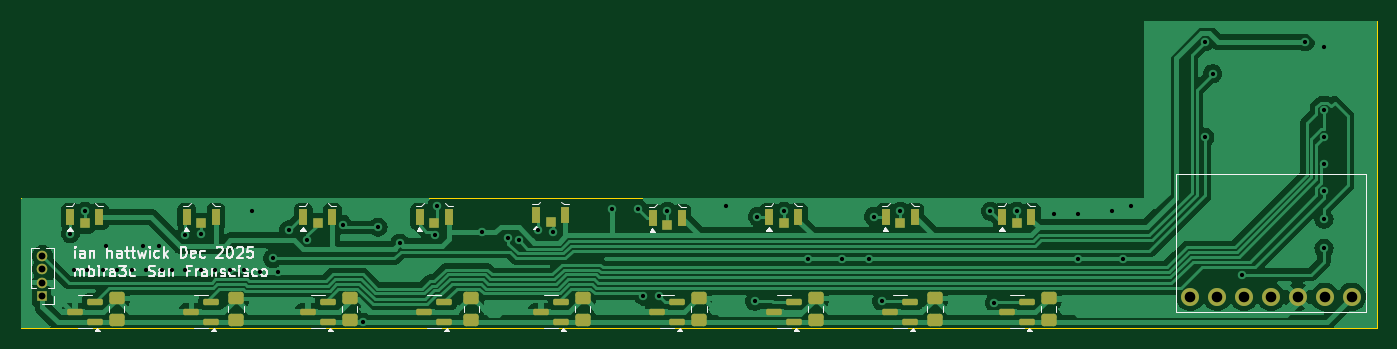
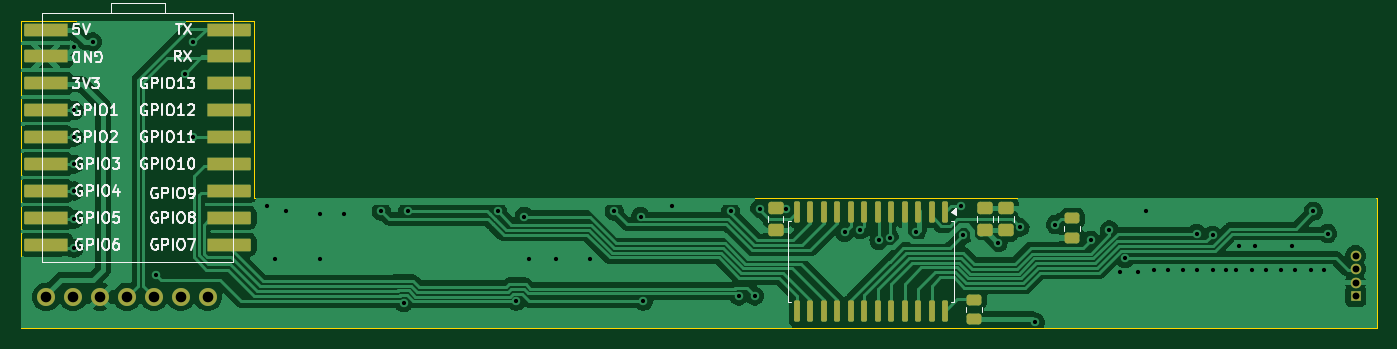
Circuit board: 11 layer files. Board 128.0 x 29.0 mm.
- bottom_copper: mbira3c-B_Cu.gbl (93396 bytes)
- bottom_mask: mbira3c-B_Mask.gbs (3572 bytes)
- paste: mbira3c-B_Paste.gbp (3202 bytes)
- bottom_silk: mbira3c-B_Silkscreen.gbo (120882 bytes)
- outline: mbira3c-Edge_Cuts.gm1 (872 bytes)
- top_copper: mbira3c-F_Cu.gtl (98671 bytes)
- top_mask: mbira3c-F_Mask.gts (3647 bytes)
- paste: mbira3c-F_Paste.gtp (3277 bytes)
- top_silk: mbira3c-F_Silkscreen.gto (28955 bytes)
- drill: mbira3c-NPTH.drl (269 bytes)
- drill: mbira3c-PTH.drl (1609 bytes)

=== bottom_copper: mbira3c-B_Cu.gbl (93396 bytes, source omitted) ===
=== bottom_mask: mbira3c-B_Mask.gbs (3572 bytes, source withheld) ===
=== paste: mbira3c-B_Paste.gbp (3202 bytes, source withheld) ===
=== bottom_silk: mbira3c-B_Silkscreen.gbo (120882 bytes, source omitted) ===
=== outline: mbira3c-Edge_Cuts.gm1 ===
G04 #@! TF.GenerationSoftware,KiCad,Pcbnew,8.0.7*
G04 #@! TF.CreationDate,2026-01-04T11:29:54-08:00*
G04 #@! TF.ProjectId,mbira3c,6d626972-6133-4632-9e6b-696361645f70,rev?*
G04 #@! TF.SameCoordinates,Original*
G04 #@! TF.FileFunction,Profile,NP*
%FSLAX46Y46*%
G04 Gerber Fmt 4.6, Leading zero omitted, Abs format (unit mm)*
G04 Created by KiCad (PCBNEW 8.0.7) date 2026-01-04 11:29:54*
%MOMM*%
%LPD*%
G01*
G04 APERTURE LIST*
G04 #@! TA.AperFunction,Profile*
%ADD10C,0.100000*%
G04 #@! TD*
G04 APERTURE END LIST*
D10*
X103000000Y-68000000D02*
X103000000Y-63000000D01*
X231000000Y-68000000D02*
X103000000Y-68000000D01*
X103000000Y-63000000D02*
X103000000Y-55750000D01*
X209000000Y-39000000D02*
X231000000Y-39000000D01*
X209000000Y-55750000D02*
X209000000Y-39000000D01*
X103000000Y-55750000D02*
X209000000Y-55750000D01*
X231000000Y-39000000D02*
X231000000Y-68000000D01*
M02*

=== top_copper: mbira3c-F_Cu.gtl (98671 bytes, source omitted) ===
=== top_mask: mbira3c-F_Mask.gts ===
G04 #@! TF.GenerationSoftware,KiCad,Pcbnew,8.0.7*
G04 #@! TF.CreationDate,2026-01-04T11:29:54-08:00*
G04 #@! TF.ProjectId,mbira3c,6d626972-6133-4632-9e6b-696361645f70,rev?*
G04 #@! TF.SameCoordinates,Original*
G04 #@! TF.FileFunction,Soldermask,Top*
G04 #@! TF.FilePolarity,Negative*
%FSLAX46Y46*%
G04 Gerber Fmt 4.6, Leading zero omitted, Abs format (unit mm)*
G04 Created by KiCad (PCBNEW 8.0.7) date 2026-01-04 11:29:54*
%MOMM*%
%LPD*%
G01*
G04 APERTURE LIST*
G04 Aperture macros list*
%AMRoundRect*
0 Rectangle with rounded corners*
0 $1 Rounding radius*
0 $2 $3 $4 $5 $6 $7 $8 $9 X,Y pos of 4 corners*
0 Add a 4 corners polygon primitive as box body*
4,1,4,$2,$3,$4,$5,$6,$7,$8,$9,$2,$3,0*
0 Add four circle primitives for the rounded corners*
1,1,$1+$1,$2,$3*
1,1,$1+$1,$4,$5*
1,1,$1+$1,$6,$7*
1,1,$1+$1,$8,$9*
0 Add four rect primitives between the rounded corners*
20,1,$1+$1,$2,$3,$4,$5,0*
20,1,$1+$1,$4,$5,$6,$7,0*
20,1,$1+$1,$6,$7,$8,$9,0*
20,1,$1+$1,$8,$9,$2,$3,0*%
G04 Aperture macros list end*
%ADD10RoundRect,0.250000X0.475000X-0.337500X0.475000X0.337500X-0.475000X0.337500X-0.475000X-0.337500X0*%
%ADD11R,0.750000X1.500000*%
%ADD12R,0.900000X0.900000*%
%ADD13C,1.700000*%
%ADD14RoundRect,0.150000X0.587500X0.150000X-0.587500X0.150000X-0.587500X-0.150000X0.587500X-0.150000X0*%
%ADD15R,1.000000X1.000000*%
%ADD16O,1.000000X1.000000*%
G04 APERTURE END LIST*
D10*
X189250000Y-67287500D03*
X189250000Y-65212500D03*
X200000000Y-67287500D03*
X200000000Y-65212500D03*
X178000000Y-67287500D03*
X178000000Y-65212500D03*
D11*
X162625000Y-57600000D03*
D12*
X164000000Y-58250000D03*
D11*
X165375000Y-57600000D03*
X118625000Y-57500000D03*
D12*
X120000000Y-58150000D03*
D11*
X121375000Y-57500000D03*
X195625000Y-57500000D03*
D12*
X197000000Y-58150000D03*
D11*
X198375000Y-57500000D03*
D13*
X228620000Y-65080000D03*
X226080000Y-65080000D03*
X223540000Y-65080000D03*
X221000000Y-65080000D03*
X218460000Y-65080000D03*
X215920000Y-65080000D03*
X213380000Y-65080000D03*
D10*
X112000000Y-67287500D03*
X112000000Y-65212500D03*
D11*
X173625000Y-57500000D03*
D12*
X175000000Y-58150000D03*
D11*
X176375000Y-57500000D03*
D10*
X123250000Y-67287500D03*
X123250000Y-65212500D03*
D14*
X131937500Y-67450000D03*
X131937500Y-65550000D03*
X130062500Y-66500000D03*
X142937500Y-67450000D03*
X142937500Y-65550000D03*
X141062500Y-66500000D03*
X175937500Y-67450000D03*
X175937500Y-65550000D03*
X174062500Y-66500000D03*
D15*
X105000000Y-65000000D03*
D16*
X105000000Y-63730000D03*
X105000000Y-62460000D03*
X105000000Y-61190000D03*
D11*
X140625000Y-57500000D03*
D12*
X142000000Y-58150000D03*
D11*
X143375000Y-57500000D03*
X129625000Y-57500000D03*
D12*
X131000000Y-58150000D03*
D11*
X132375000Y-57500000D03*
D14*
X164937500Y-67450000D03*
X164937500Y-65550000D03*
X163062500Y-66500000D03*
D10*
X145500000Y-67287500D03*
X145500000Y-65212500D03*
D11*
X151625000Y-57350000D03*
D12*
X153000000Y-58000000D03*
D11*
X154375000Y-57350000D03*
D14*
X197937500Y-67450000D03*
X197937500Y-65550000D03*
X196062500Y-66500000D03*
X109937500Y-67450000D03*
X109937500Y-65550000D03*
X108062500Y-66500000D03*
X120937500Y-67450000D03*
X120937500Y-65550000D03*
X119062500Y-66500000D03*
D10*
X156000000Y-67287500D03*
X156000000Y-65212500D03*
D14*
X153937500Y-67450000D03*
X153937500Y-65550000D03*
X152062500Y-66500000D03*
D11*
X107625000Y-57500000D03*
D12*
X109000000Y-58150000D03*
D11*
X110375000Y-57500000D03*
D10*
X134000000Y-67287500D03*
X134000000Y-65212500D03*
D14*
X186937500Y-67450000D03*
X186937500Y-65550000D03*
X185062500Y-66500000D03*
D10*
X167000000Y-67287500D03*
X167000000Y-65212500D03*
D11*
X184625000Y-57500000D03*
D12*
X186000000Y-58150000D03*
D11*
X187375000Y-57500000D03*
M02*

=== paste: mbira3c-F_Paste.gtp (3277 bytes, source withheld) ===
=== top_silk: mbira3c-F_Silkscreen.gto (28955 bytes, source omitted) ===
=== drill: mbira3c-NPTH.drl ===
M48
; DRILL file {KiCad 8.0.7} date 2026-01-04T11:29:45-0800
; FORMAT={-:-/ absolute / metric / decimal}
; #@! TF.CreationDate,2026-01-04T11:29:45-08:00
; #@! TF.GenerationSoftware,Kicad,Pcbnew,8.0.7
; #@! TF.FileFunction,NonPlated,1,2,NPTH
FMAT,2
METRIC
%
G90
G05
M30

=== drill: mbira3c-PTH.drl ===
M48
; DRILL file {KiCad 8.0.7} date 2026-01-04T11:29:45-0800
; FORMAT={-:-/ absolute / metric / decimal}
; #@! TF.CreationDate,2026-01-04T11:29:45-08:00
; #@! TF.GenerationSoftware,Kicad,Pcbnew,8.0.7
; #@! TF.FileFunction,Plated,1,2,PTH
FMAT,2
METRIC
; #@! TA.AperFunction,Plated,PTH,ViaDrill
T1C0.400
; #@! TA.AperFunction,Plated,PTH,ComponentDrill
T2C0.650
; #@! TA.AperFunction,Plated,PTH,ComponentDrill
T3C1.000
%
G90
G05
T1
X107.625Y-59.1
X108.0Y-62.5
X109.0Y-57.0
X109.25Y-62.5
X110.75Y-62.5
X111.0Y-60.25
X112.0Y-62.5
X113.5Y-62.5
X114.5Y-60.25
X114.75Y-62.5
X116.0Y-60.25
X116.25Y-62.5
X117.25Y-62.5
X118.5Y-59.25
X118.5Y-62.5
X120.0Y-59.1
X120.0Y-62.5
X121.25Y-62.5
X122.75Y-62.5
X124.0Y-62.5
X124.75Y-57.0
X125.5Y-62.75
X126.75Y-61.45
X127.25Y-62.75
X128.25Y-58.75
X130.0Y-59.75
X133.35Y-58.25
X135.25Y-67.5
X136.675Y-58.5
X138.75Y-60.0
X142.025Y-59.25
X142.25Y-56.5
X146.5Y-59.0
X149.0Y-59.5
X150.0Y-59.75
X151.75Y-58.75
X153.25Y-59.0
X158.75Y-56.75
X161.25Y-56.75
X161.75Y-65.0
X163.25Y-65.0
X164.0Y-57.0
X169.5Y-56.5
X172.25Y-65.5
X172.5Y-57.5
X175.0Y-57.0
X177.25Y-61.5
X180.5Y-61.5
X183.0Y-61.5
X183.5Y-57.5
X184.25Y-65.5
X186.0Y-57.0
X194.5Y-57.0
X194.885Y-65.65
X197.0Y-57.0
X200.5Y-57.25
X202.75Y-57.25
X202.75Y-61.5
X206.0Y-57.0
X207.0Y-61.5
X207.75Y-56.5
X214.75Y-41.0
X214.75Y-50.0
X215.5Y-44.0
X218.25Y-63.0
X224.25Y-41.0
X226.0Y-41.5
X226.0Y-47.475
X226.0Y-50.0
X226.0Y-52.54
X226.0Y-55.08
X226.0Y-57.75
X226.0Y-60.5
T2
X105.0Y-61.19
X105.0Y-62.46
X105.0Y-63.73
X105.0Y-65.0
T3
X213.38Y-65.08
X215.92Y-65.08
X218.46Y-65.08
X221.0Y-65.08
X223.54Y-65.08
X226.08Y-65.08
X228.62Y-65.08
M30
